pico-8 play session: hold ← + tap ❎, after a click and taps of 🅾, ❎, 🅾+❎, 🅾 in the second before t = 0

[t = 1 s] hold ← ~1s, tap ❎ ~2×
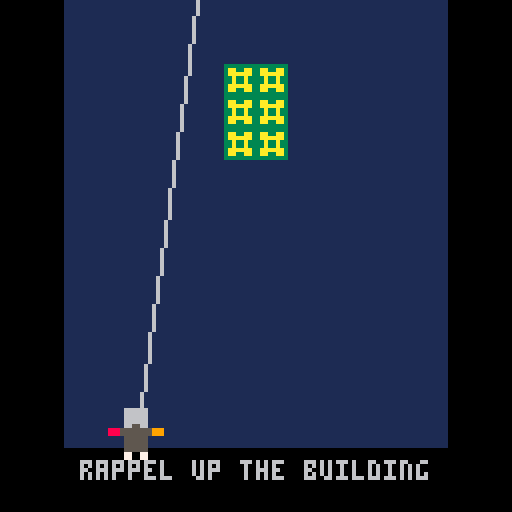
[t = 2 s] hold ← ~2s, tap ❎ ~4×
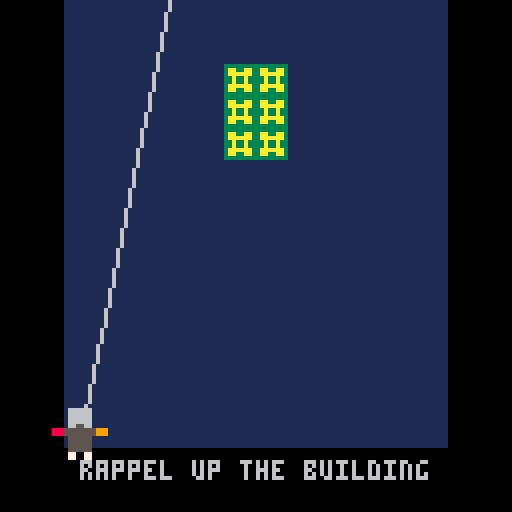

pico-8 cartridge
version 43
__lua__
function _init()
x = 56
y = 100
px = 0
py = 0

state = 1

end



-- check if a specific pixel coordinate (px, py) is solid
function is_solid(x, y, flg)
    local tx = flr(x / 8)
    local ty = flr(y / 8)
    local spr_num = mget(tx, ty)
    return fget(spr_num, flg)
end

function is_spooky(px, py)
    -- convert pixel coords to map tile coords (0 to 127)
    local mapd_x = flr(px / 8)
    local mapd_y = flr(py / 8)
    
    -- get the sprite number at that tile, then check if flag 0 is true
    local tile = mget(mapd_x, mapd_y)
    return fget(tile, 1)
end

function _update()

  
 cls()
 if (state == 0) then
 x = 56
 y = 100
 state = 1
 end
 //map and text
 
	//movement
	if (state == 1 or state == 2 or state == 3) then
	if (btn(0)) then
	x -= 1
	end
	if (btn(1)) then
	x += 1
	end
	if (btn(2)) then
	y -= 1
	end
	end
	if (state == 4) then
-- left (btn 0)
if (btn(0)) then
 if not is_solid(x-1, y, 2) and not is_solid(x-1, y+15, 2) then
  x -= 1
 end
end

-- right (btn 1)
if (btn(1)) then
 if not is_solid(x+16, y, 2) and not is_solid(x+16, y+15, 2) then
  x += 1
 end
end

-- up (btn 2)
if (btn(2)) then
 if not is_solid(x, y-1, 2) and not is_solid(x+15, y-1, 2) then
  y -= 1
 end
end

-- down (btn 3)
if (btn(3)) then
 if not is_solid(x, y+16, 2) and not is_solid(x+15, y+16, 2) then
  y += 1
 end
end
	end
	if (state == 1) then
	if (x < 12) then
	x = 12
	end
	if (x > 100) then
	x = 100
	end
	if (y < 20) then
	y = 20
	end
	end
	
	if (state == 2) then
	if (x+8 > 74) then
	x = 74-8
	end
	if (x+8 < 54) then
	x = 54-8
	end
	if (y < 20) then
	y = 20
	end
	end
	if (state == 3) then
	if (x+8 > 128+74) then
	x = 128+74-8
	end
	if (x+8 < 128+54) then
	x = 128+54-8
	end
	if (y < 20) then
	y = 20
	end
	
	end
	
	
	
	//check to move to next state
	if (state == 1 and y == 20 and x+8 < 74 and x > 54 ) then
	state = 2
	end
	
	if (state == 2 and btn(4)) then
	state = 3
	x += 128
	
	end
	if (state == 3 and btn(5)) then 

	state = 4
	x = 56 + 256
	y = 80
	end
	
	//check if spooky
	if (state == 4) then
			if (is_solid(x,y,1) or is_solid(x+16,y,1) or is_solid(x+16,y+16,1) or is_solid(x,y+16,1)) then
				state = 0
				end
	end
	

end
function _draw()
if (state == 1) then
 map()
 camera(0,0)
 print("rappel up the building",20,115,6)
 line(64 - (64-x-8) * 0.5 ,0,x+8,y+8,6)
 end
if (state == 2) then
 map()
 camera(0,0)
 print("now break the barricade with a",4,115,6)
 line(64 - (64-x-8) * 0.5 ,0,x+8,y+8,6)
end
if (state == 3) then
 map()
 camera(128,0)
 print("nice, now enter with b",20+128,115,6)
 line(64+128 - (128+64-x-8) * 0.5 ,0,x+8,y+8,6)
end
if (state == 4) then
 map()
 camera(x-64,y-64)
 print("make your way to the power switch",20+256,115,6)
 
end
if (state < 4) then
spr(2,x,y,2,2)
end
if (state == 4) then
spr(2,x,y,2,2)
end
  end
__gfx__
00000000111111110000000000000000333333331122112200000888888000000000000000000000000000000000000000000000000000000000000000000000
000000001111111100000000000000003aa33aa31122112200088888888880000000000000000000000000000000000000000000000000000000000000000000
007007001111111100000666666000003aaaaaa32211221100888999999888000000000000000000000000000000000000000000000000000000000000000000
0007700011111111000006666660000033a33a332211221108889999999988800000000000000000000000000000000000000000000000000000000000000000
0007700011111111000006666660000033a33a3311221122088999aaaa9998800000000000000000000000000000000000000000000000000000000000000000
007007001111111100000666666000003aaaaaa31122112288999aaaaaa999880000000000000000000000000000000000000000000000000000000000000000
000000001111111100000665566000003aa33aa3221122118899aaabbaaa99880000000000000000000000000000000000000000000000000000000000000000
0000000011111111088855555555999033333333221122118899aabbbbaa99880000000000000000000000000000000000000000000000000000000000000000
0000000000000000088855555555999000000000000000008899aabbbbaa99880000000000000000000000000000000000000000000000000000000000000000
0000000000000000000005555550000000000000000000008899aaabbaaa99880000000000000000000000000000000000000000000000000000000000000000
00000000000000000000055555500000000000000000000088999aaaaaa999880000000000000000000000000000000000000000000000000000000000000000
000000000000000000000555555000000000000000000000088999aaaa9998800000000000000000000000000000000000000000000000000000000000000000
00000000000000000000055555500000000000000000000008889999999988800000000000000000000000000000000000000000000000000000000000000000
00000000000000000000077007700000000000000000000000888999999888000000000000000000000000000000000000000000000000000000000000000000
00000000000000000000077007700000000000000000000000088888888880000000000000000000000000000000000000000000000000000000000000000000
00000000000000000000000000000000000000000000000000000888888000000000000000000000000000000000000000000000000000000000000000000000
__gff__
0000000000040202000000000000000000000000000002020000000000000000000000000000000000000000000000000000000000000000000000000000000000000000000000000000000000000000000000000000000000000000000000000000000000000000000000000000000000000000000000000000000000000000
0000000000000000000000000000000000000000000000000000000000000000000000000000000000000000000000000000000000000000000000000000000000000000000000000000000000000000000000000000000000000000000000000000000000000000000000000000000000000000000000000000000000000000
__map__
0000010101010101010101010101000000000101010101010101010101010000050505050505050505050505050505050500000000000000000000000000000000000000000000000000000000000000000000000000000000000000000000000000000000000000000000000000000000000000000000000000000000000000
0000010101010101010101010101000000000101010101010101010101010000050000000000000000000000000000000500000000000000000000000000000000000000000000000000000000000000000000000000000000000000000000000000000000000000000000000000000000000000000000000000000000000000
0000010101010104040101010101000000000101010101000001010101010000050000000000000000000000000000000500000000000000000000000000000000000000000000000000000000000000000000000000000000000000000000000000000000000000000000000000000000000000000000000000000000000000
0000010101010104040101010101000000000101010101000001010101010000050000000000000000000000000000000500000000000000000000000000000000000000000000000000000000000000000000000000000000000000000000000000000000000000000000000000000000000000000000000000000000000000
0000010101010104040101010101000000000101010101000001010101010000050000000000000000000000000000000500000000000000000000000000000000000000000000000000000000000000000000000000000000000000000000000000000000000000000000000000000000000000000000000000000000000000
0000010101010101010101010101000000000101010101010101010101010000050000000000000000000000000000000000000000000000000000000000000000000000000000000000000000000000000000000000000000000000000000000000000000000000000000000000000000000000000000000000000000000000
0000010101010101010101010101000000000101010101010101010101010000050000000000000000000000000000000000000000000000000000000000000000000000000000000000000000000000000000000000000000000000000000000000000000000000000000000000000000000000000000000000000000000000
0000010101010101010101010101000000000101010101010101010101010000050000000000000000000000000000000000000000000000000000000000000000000000000000000000000000000000000000000000000000000000000000000000000000000000000000000000000000000000000000000000000000000000
0000010101010101010101010101000000000101010101010101010101010000050000000000000607000000000000000000000000000000000000000000000000000000000000000000000000000000000000000000000000000000000000000000000000000000000000000000000000000000000000000000000000000000
0000010101010101010101010101000000000101010101010101010101010000050000000000001617000000000000000500000000000000000000000000000000000000000000000000000000000000000000000000000000000000000000000000000000000000000000000000000000000000000000000000000000000000
0000010101010101010101010101000000000101010101010101010101010000050000000000000000000000000000000500000000000000000000000000000000000000000000000000000000000000000000000000000000000000000000000000000000000000000000000000000000000000000000000000000000000000
0000010101010101010101010101000000000101010101010101010101010000050000000000000000000000000000000500000000000000000000000000000000000000000000000000000000000000000000000000000000000000000000000000000000000000000000000000000000000000000000000000000000000000
0000010101010101010101010101000000000101010101010101010101010000050000000000000000000000000000000500000000000000000000000000000000000000000000000000000000000000000000000000000000000000000000000000000000000000000000000000000000000000000000000000000000000000
0000010101010101010101010101000000000101010101010101010101010000050505050505050505050505050505050500000000000000000000000000000000000000000000000000000000000000000000000000000000000000000000000000000000000000000000000000000000000000000000000000000000000000
